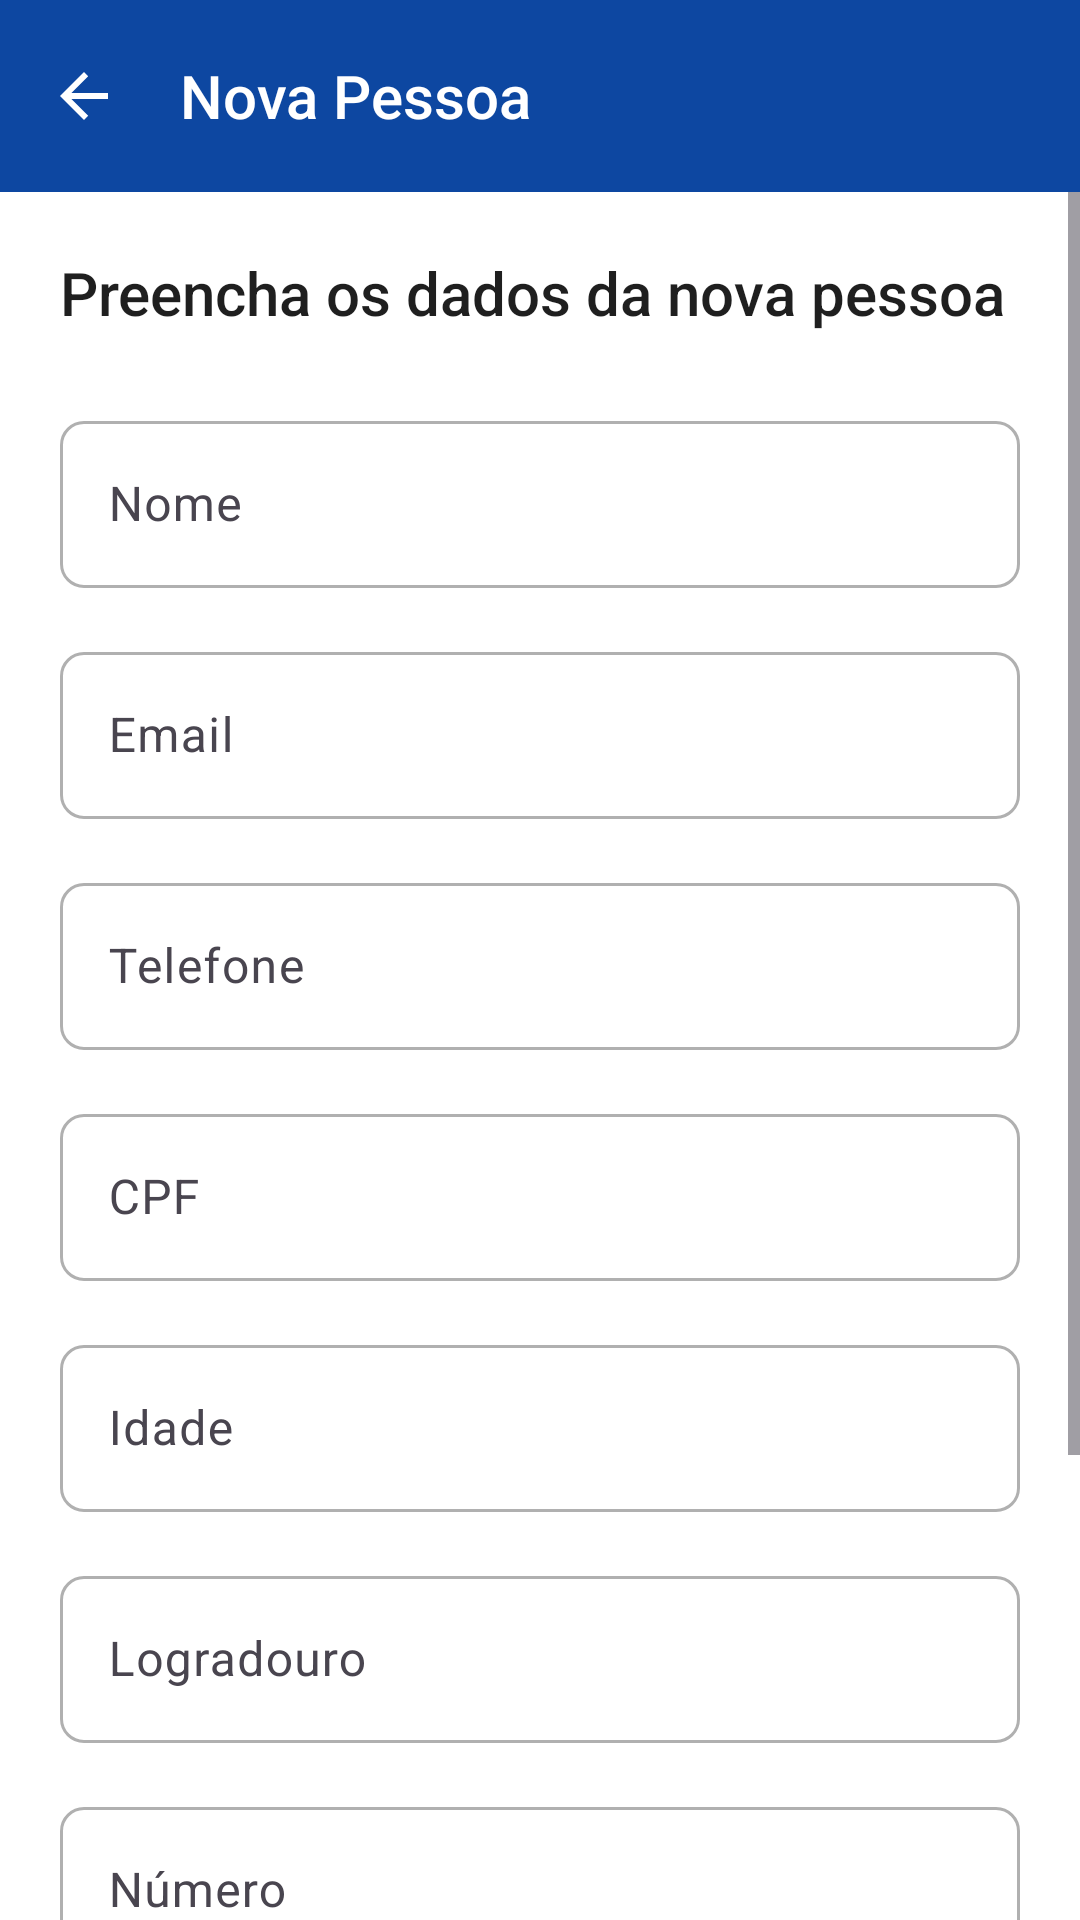

This screen was rendered from an Android layout file. Write that file and the resources it references.
<!-- AndroidManifest.xml: application theme Theme.Ativ_interdiciplinar -->
<!-- res/layout/activity_create_pessoa.xml -->
<?xml version="1.0" encoding="utf-8"?>
<LinearLayout
    xmlns:android="http://schemas.android.com/apk/res/android"
    xmlns:tools="http://schemas.android.com/tools"
    xmlns:app="http://schemas.android.com/apk/res-auto"
    android:layout_width="match_parent"
    android:layout_height="match_parent"
    android:orientation="vertical"
    android:background="?attr/colorSurface"
    tools:context=".ui.CreatePessoaActivity">

    
    <com.google.android.material.appbar.AppBarLayout
        android:layout_width="match_parent"
        android:layout_height="wrap_content"
        android:background="?attr/colorPrimary"
        android:elevation="4dp">

        <com.google.android.material.appbar.MaterialToolbar
            android:id="@+id/toolbar"
            android:layout_width="match_parent"
            android:layout_height="?attr/actionBarSize"
            android:background="?attr/colorPrimary"
            app:navigationIcon="?attr/homeAsUpIndicator"
            app:navigationIconTint="@android:color/white"
            app:title="Nova Pessoa"
            app:titleTextColor="@android:color/white"
            app:titleTextAppearance="@style/TextAppearance.AppCompat.Title" />
    </com.google.android.material.appbar.AppBarLayout>

    
    <ScrollView
        android:layout_width="match_parent"
        android:layout_height="0dp"
        android:layout_weight="1">

        <LinearLayout
            android:layout_width="match_parent"
            android:layout_height="wrap_content"
            android:orientation="vertical"
            android:padding="20dp">

            
            <TextView
                android:layout_width="match_parent"
                android:layout_height="wrap_content"
                android:text="Preencha os dados da nova pessoa"
                android:textAppearance="@style/TextAppearance.AppCompat.Title"
                android:textColor="?attr/colorOnSurface"
                android:layout_marginBottom="24dp" />

            
            <com.google.android.material.textfield.TextInputLayout
                android:layout_width="match_parent"
                android:layout_height="wrap_content"
                android:hint="Nome"
                android:layout_marginBottom="16dp"
                app:boxBackgroundMode="outline"
                app:boxCornerRadiusTopStart="8dp"
                app:boxCornerRadiusTopEnd="8dp"
                app:boxCornerRadiusBottomStart="8dp"
                app:boxCornerRadiusBottomEnd="8dp">

                <com.google.android.material.textfield.TextInputEditText
                    android:id="@+id/etNome"
                    android:layout_width="match_parent"
                    android:layout_height="wrap_content"
                    android:inputType="text"
                    android:maxLines="1" />
            </com.google.android.material.textfield.TextInputLayout>

            
            <com.google.android.material.textfield.TextInputLayout
                android:layout_width="match_parent"
                android:layout_height="wrap_content"
                android:hint="Email"
                android:layout_marginBottom="16dp"
                app:boxBackgroundMode="outline"
                app:boxCornerRadiusTopStart="8dp"
                app:boxCornerRadiusTopEnd="8dp"
                app:boxCornerRadiusBottomStart="8dp"
                app:boxCornerRadiusBottomEnd="8dp">

                <com.google.android.material.textfield.TextInputEditText
                    android:id="@+id/etEmail"
                    android:layout_width="match_parent"
                    android:layout_height="wrap_content"
                    android:inputType="textEmailAddress"
                    android:maxLines="1" />
            </com.google.android.material.textfield.TextInputLayout>

            
            <com.google.android.material.textfield.TextInputLayout
                android:layout_width="match_parent"
                android:layout_height="wrap_content"
                android:hint="Telefone"
                android:layout_marginBottom="16dp"
                app:boxBackgroundMode="outline"
                app:boxCornerRadiusTopStart="8dp"
                app:boxCornerRadiusTopEnd="8dp"
                app:boxCornerRadiusBottomStart="8dp"
                app:boxCornerRadiusBottomEnd="8dp">

                <com.google.android.material.textfield.TextInputEditText
                    android:id="@+id/etTelefone"
                    android:layout_width="match_parent"
                    android:layout_height="wrap_content"
                    android:inputType="phone"
                    android:maxLines="1" />
            </com.google.android.material.textfield.TextInputLayout>

            
            <com.google.android.material.textfield.TextInputLayout
                android:layout_width="match_parent"
                android:layout_height="wrap_content"
                android:hint="CPF"
                android:layout_marginBottom="16dp"
                app:boxBackgroundMode="outline"
                app:boxCornerRadiusTopStart="8dp"
                app:boxCornerRadiusTopEnd="8dp"
                app:boxCornerRadiusBottomStart="8dp"
                app:boxCornerRadiusBottomEnd="8dp">

                <com.google.android.material.textfield.TextInputEditText
                    android:id="@+id/etCpf"
                    android:layout_width="match_parent"
                    android:layout_height="wrap_content"
                    android:inputType="number"
                    android:maxLines="1" />
            </com.google.android.material.textfield.TextInputLayout>

            
            <com.google.android.material.textfield.TextInputLayout
                android:layout_width="match_parent"
                android:layout_height="wrap_content"
                android:hint="Idade"
                android:layout_marginBottom="16dp"
                app:boxBackgroundMode="outline"
                app:boxCornerRadiusTopStart="8dp"
                app:boxCornerRadiusTopEnd="8dp"
                app:boxCornerRadiusBottomStart="8dp"
                app:boxCornerRadiusBottomEnd="8dp">

                <com.google.android.material.textfield.TextInputEditText
                    android:id="@+id/etIdade"
                    android:layout_width="match_parent"
                    android:layout_height="wrap_content"
                    android:inputType="number"
                    android:maxLines="1" />
            </com.google.android.material.textfield.TextInputLayout>

            
            <com.google.android.material.textfield.TextInputLayout
                android:layout_width="match_parent"
                android:layout_height="wrap_content"
                android:hint="Logradouro"
                android:layout_marginBottom="16dp"
                app:boxBackgroundMode="outline"
                app:boxCornerRadiusTopStart="8dp"
                app:boxCornerRadiusTopEnd="8dp"
                app:boxCornerRadiusBottomStart="8dp"
                app:boxCornerRadiusBottomEnd="8dp">

                <com.google.android.material.textfield.TextInputEditText
                    android:id="@+id/etLogradouro"
                    android:layout_width="match_parent"
                    android:layout_height="wrap_content"
                    android:inputType="text"
                    android:maxLines="1" />
            </com.google.android.material.textfield.TextInputLayout>

            
            <com.google.android.material.textfield.TextInputLayout
                android:layout_width="match_parent"
                android:layout_height="wrap_content"
                android:hint="Número"
                android:layout_marginBottom="16dp"
                app:boxBackgroundMode="outline"
                app:boxCornerRadiusTopStart="8dp"
                app:boxCornerRadiusTopEnd="8dp"
                app:boxCornerRadiusBottomStart="8dp"
                app:boxCornerRadiusBottomEnd="8dp">

                <com.google.android.material.textfield.TextInputEditText
                    android:id="@+id/etNumero"
                    android:layout_width="match_parent"
                    android:layout_height="wrap_content"
                    android:inputType="number"
                    android:maxLines="1" />
            </com.google.android.material.textfield.TextInputLayout>

             
            <com.google.android.material.textfield.TextInputLayout
                android:layout_width="match_parent"
                android:layout_height="wrap_content"
                android:hint="Complemento"
                android:layout_marginBottom="24dp"
                app:boxBackgroundMode="outline"
                app:boxCornerRadiusTopStart="8dp"
                app:boxCornerRadiusTopEnd="8dp"
                app:boxCornerRadiusBottomStart="8dp"
                app:boxCornerRadiusBottomEnd="8dp">

                <com.google.android.material.textfield.TextInputEditText
                    android:id="@+id/etComplemento"
                    android:layout_width="match_parent"
                    android:layout_height="wrap_content"
                    android:inputType="text"
                    android:maxLines="1" />
            </com.google.android.material.textfield.TextInputLayout>


            
            <View
                android:layout_width="match_parent"
                android:layout_height="1dp"
                android:background="?attr/colorOutline"
                android:layout_marginBottom="24dp" />

            
            <LinearLayout
                android:layout_width="match_parent"
                android:layout_height="wrap_content"
                android:orientation="horizontal"
                android:gravity="end">

                <com.google.android.material.button.MaterialButton
                    android:id="@+id/btnCancel"
                    android:layout_width="0dp"
                    android:layout_height="wrap_content"
                    android:layout_weight="1"
                    android:text="Cancelar"
                    android:textSize="14sp"
                    app:cornerRadius="8dp"
                    android:layout_marginEnd="8dp"
                    style="@style/Widget.MaterialComponents.Button.OutlinedButton" />

                <com.google.android.material.button.MaterialButton
                    android:id="@+id/btnSave"
                    android:layout_width="0dp"
                    android:layout_height="wrap_content"
                    android:layout_weight="1"
                    android:text="Salvar"
                    android:textSize="14sp"
                    app:cornerRadius="8dp"
                    android:backgroundTint="?attr/colorPrimary" />
            </LinearLayout>

        </LinearLayout>
    </ScrollView>

</LinearLayout>
<!-- resources referenced by this layout -->
<resources>
  <style name="Theme.Ativ_interdiciplinar" parent="Base.Theme.Ativ_interdiciplinar" />
  <style name="Base.Theme.Ativ_interdiciplinar" parent="Theme.Material3.DayNight.NoActionBar">
          
          <item name="colorPrimary">@color/md_theme_light_primary</item>
          <item name="colorOnPrimary">@color/md_theme_light_onPrimary</item>
          <item name="colorPrimaryContainer">@color/md_theme_light_primaryContainer</item>
          <item name="colorOnPrimaryContainer">@color/md_theme_light_onPrimaryContainer</item>
          
          
          <item name="colorSecondary">@color/md_theme_light_secondary</item>
          <item name="colorOnSecondary">@color/md_theme_light_onSecondary</item>
          <item name="colorSecondaryContainer">@color/md_theme_light_secondaryContainer</item>
          <item name="colorOnSecondaryContainer">@color/md_theme_light_onSecondaryContainer</item>
          
          
          <item name="colorTertiary">@color/md_theme_light_tertiary</item>
          <item name="colorOnTertiary">@color/md_theme_light_onTertiary</item>
          <item name="colorTertiaryContainer">@color/md_theme_light_tertiaryContainer</item>
          <item name="colorOnTertiaryContainer">@color/md_theme_light_onTertiaryContainer</item>
          
          
          <item name="android:colorBackground">@color/md_theme_light_background</item>
          <item name="colorOnBackground">@color/md_theme_light_onBackground</item>
          
          
          <item name="colorSurface">@color/md_theme_light_surface</item>
          <item name="colorOnSurface">@color/md_theme_light_onSurface</item>
          <item name="colorOutline">@color/md_theme_light_outline</item>
          
          
          <item name="colorError">@color/error_red</item>
          <item name="shapeAppearanceSmallComponent">@style/ShapeAppearance.Material3.SmallComponent</item>
      </style>
  <color name="md_theme_light_primary">#0D47A1</color>
  <color name="md_theme_light_onPrimary">#FFFFFF</color>
  <color name="md_theme_light_primaryContainer">#BBDEFB</color>
  <color name="md_theme_light_onPrimaryContainer">#002171</color>
  <color name="md_theme_light_secondary">#00897B</color>
  <color name="md_theme_light_onSecondary">#FFFFFF</color>
  <color name="md_theme_light_secondaryContainer">#B2DFDB</color>
  <color name="md_theme_light_onSecondaryContainer">#004D40</color>
  <color name="md_theme_light_tertiary">#C62828</color>
  <color name="md_theme_light_onTertiary">#FFFFFF</color>
  <color name="md_theme_light_tertiaryContainer">#FFCDD2</color>
  <color name="md_theme_light_onTertiaryContainer">#8B0000</color>
  <color name="md_theme_light_background">#FAFAFA</color>
  <color name="md_theme_light_onBackground">#1F1F1F</color>
  <color name="md_theme_light_surface">#FFFFFF</color>
  <color name="md_theme_light_onSurface">#1F1F1F</color>
  <color name="md_theme_light_outline">#B0B0B0</color>
  <color name="error_red">#B3261E</color>
</resources>
